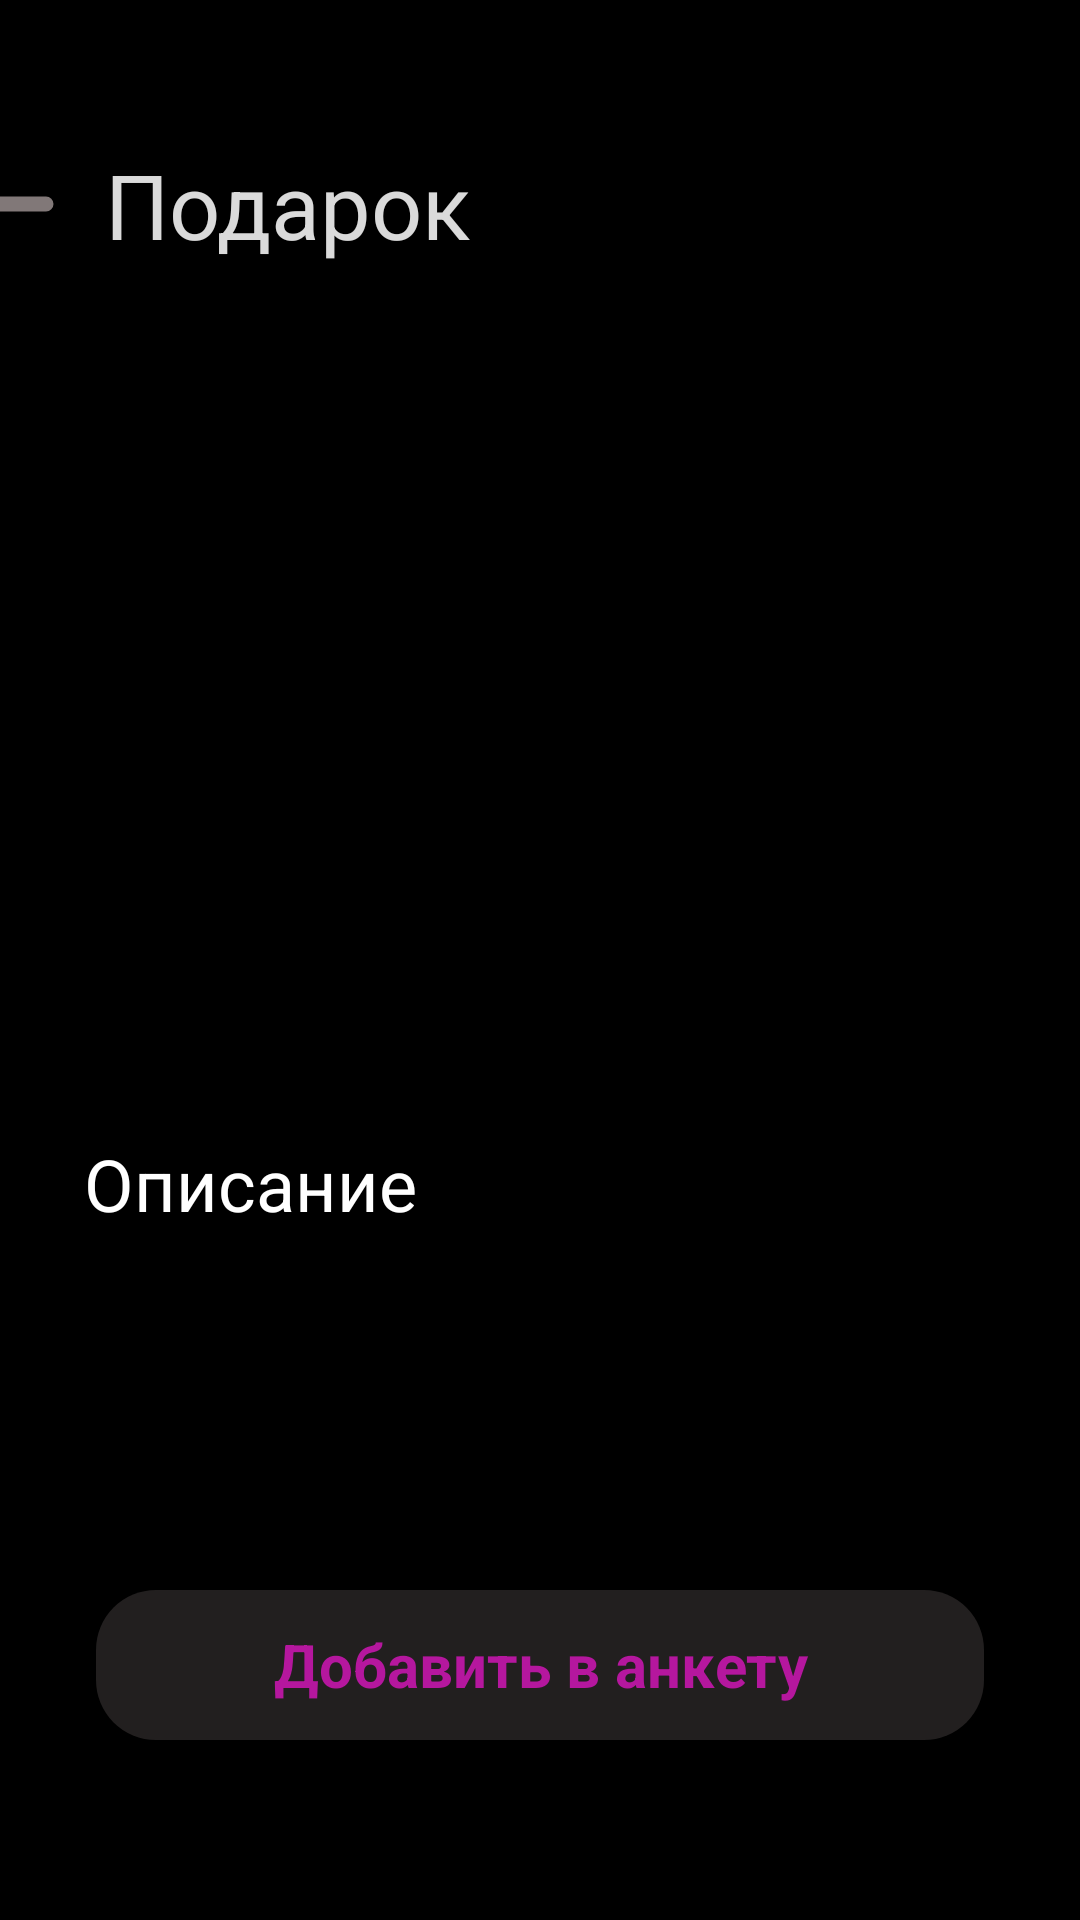

Android layout source for this screen:
<!-- AndroidManifest.xml: application theme Theme.Gifty -->
<!-- res/layout/activity_gift.xml -->
<?xml version="1.0" encoding="utf-8"?>
<androidx.constraintlayout.widget.ConstraintLayout xmlns:android="http://schemas.android.com/apk/res/android"
    xmlns:app="http://schemas.android.com/apk/res-auto"
    xmlns:tools="http://schemas.android.com/tools"
    android:id="@+id/main"
    android:layout_width="match_parent"
    android:layout_height="match_parent"
    android:background="@color/black"
    tools:context=".Activities.GiftActivity">

    <TextView
        android:id="@+id/giftName"
        android:layout_width="wrap_content"
        android:layout_height="wrap_content"
        android:layout_marginStart="15dp"
        android:layout_marginTop="48dp"
        android:text="Подарок"
        android:textColor="#DAFFFFFF"
        android:textSize="30sp"
        android:textStyle="normal"
        app:layout_constraintStart_toEndOf="@+id/backButton"
        app:layout_constraintTop_toTopOf="parent" />

    <ImageView
        android:id="@+id/backButton"
        android:layout_width="40dp"
        android:layout_height="40dp"
        android:layout_marginStart="10dp"
        android:layout_marginTop="48dp"
        android:layout_marginEnd="340dp"
        android:src="@drawable/back_arrow"
        app:layout_constraintEnd_toEndOf="parent"
        app:layout_constraintHorizontal_bias="1.0"
        app:layout_constraintStart_toStartOf="parent"
        app:layout_constraintTop_toTopOf="parent" />

    <ScrollView
        android:id="@+id/scroll"
        android:layout_width="0dp"
        android:layout_height="0dp"
        android:layout_marginTop="10dp"
        android:layout_marginBottom="20dp"
        app:layout_constraintTop_toBottomOf="@id/giftName"
        app:layout_constraintBottom_toTopOf="@id/addGiftToForm"
        app:layout_constraintStart_toStartOf="parent"
        app:layout_constraintEnd_toEndOf="parent">

        <androidx.constraintlayout.widget.ConstraintLayout
            android:layout_width="match_parent"
            android:layout_height="wrap_content">

            <ImageView
                android:id="@+id/image"
                android:layout_width="220dp"
                android:layout_height="220dp"
                android:layout_marginTop="40dp"
                android:scaleType="centerCrop"
                android:background="@drawable/image_shape"
                android:clipToOutline="true"
                app:layout_constraintEnd_toEndOf="parent"
                app:layout_constraintHorizontal_bias="0.498"
                app:layout_constraintStart_toStartOf="parent"
                app:layout_constraintTop_toTopOf="parent" />

            <TextView
                android:id="@+id/textView"
                android:layout_width="wrap_content"
                android:layout_height="wrap_content"
                android:layout_marginStart="28dp"
                android:layout_marginTop="20dp"
                android:text="Описание"
                android:textColor="@color/white"
                android:textSize="24sp"
                android:textStyle="normal"
                app:layout_constraintStart_toStartOf="parent"
                app:layout_constraintTop_toBottomOf="@+id/image" />

            <TextView
                android:id="@+id/description"
                android:layout_width="303dp"
                android:layout_height="wrap_content"
                android:layout_marginTop="15dp"
                android:text=""
                android:textColor="@color/white"
                android:textSize="18sp"
                android:textStyle="normal"
                app:layout_constraintEnd_toEndOf="parent"
                app:layout_constraintHorizontal_bias="0.259"
                app:layout_constraintStart_toStartOf="parent"
                app:layout_constraintTop_toBottomOf="@+id/textView" />
        </androidx.constraintlayout.widget.ConstraintLayout>
    </ScrollView>

    <androidx.constraintlayout.widget.ConstraintLayout
        android:id="@+id/addGiftToForm"
        android:layout_width="match_parent"
        android:layout_height="50dp"
        android:layout_marginStart="32dp"
        android:layout_marginEnd="32dp"
        android:layout_marginBottom="60dp"
        android:background="@drawable/designofinputfields"
        app:layout_constraintBottom_toBottomOf="parent"
        app:layout_constraintEnd_toEndOf="parent"
        app:layout_constraintStart_toStartOf="parent">

        <TextView
            android:id="@+id/newFormButtonTextView"
            android:layout_width="match_parent"
            android:layout_height="match_parent"
            android:gravity="center"
            android:text="Добавить в анкету"
            android:textColor="@color/pink"
            android:textSize="20sp"
            android:textStyle="bold"
            app:layout_constraintBottom_toBottomOf="parent"
            app:layout_constraintEnd_toEndOf="parent"
            app:layout_constraintStart_toStartOf="parent"
            app:layout_constraintTop_toTopOf="parent" />
    </androidx.constraintlayout.widget.ConstraintLayout>

</androidx.constraintlayout.widget.ConstraintLayout>
<!-- resources referenced by this layout -->
<resources>
  <color name="black">#FF000000</color>
  <color name="pink">#B5179E</color>
  <color name="white">#FFFFFFFF</color>
  <!-- drawable back_arrow (drawable) -->
  <vector xmlns:android="http://schemas.android.com/apk/res/android"
      android:width="32dp"
      android:height="32dp"
      android:viewportWidth="32"
      android:viewportHeight="32">
    <path
        android:pathData="M28,14H8.8l4.62,-4.62c0.394,-0.394 0.58,-0.864 0.58,-1.38 0,-0.984 -0.813,-2 -2,-2 -0.531,0 -0.994,0.193 -1.38,0.58l-7.958,7.958C2.334,14.866 2,15.271 2,16s0.279,1.08 0.646,1.447l7.974,7.973c0.386,0.387 0.849,0.58 1.38,0.58 1.188,0 2,-1.016 2,-2 0,-0.516 -0.186,-0.986 -0.58,-1.38L8.8,18H28a2,2 0,0 0,0 -4z"
        android:fillColor="#817878"/>
  </vector>
  <!-- drawable designofinputfields (drawable) -->
  <?xml version="1.0" encoding="utf-8"?>
  <inset xmlns:android="http://schemas.android.com/apk/res/android">
      <ripple android:color="?attr/colorControlHighlight">
          <item>
              <shape android:shape="rectangle"
                  android:tint="@color/darkgrey">
                  <corners android:radius="20dp"/>
              </shape>
          </item>
      </ripple>
  </inset>
  
  
  
  
  
  <style name="Theme.Gifty" parent="Base.Theme.Gifty" />
  <color name="darkgrey">#221F1F</color>
  <style name="Base.Theme.Gifty" parent="Theme.Material3.DayNight.NoActionBar">
          
          
      </style>
</resources>
